Run: headless pygame with SDL's dummy video driver; simulated clock (each Clock.tick advances the game by its frame time, no real sleeping); random seed 0; keys injected as events and as key.get_pressed() state; no mouse input.
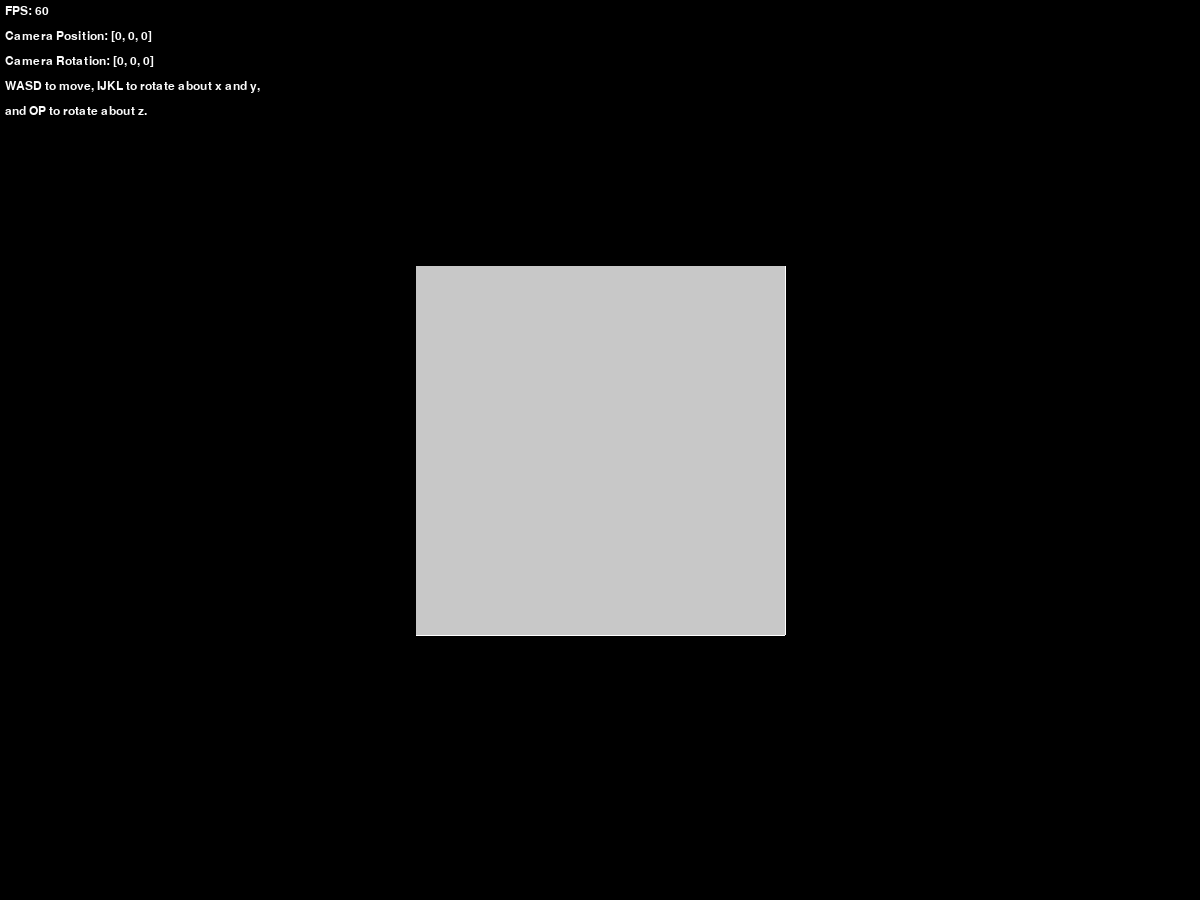
Frame 1 of 4 · flips 1–60 · no input
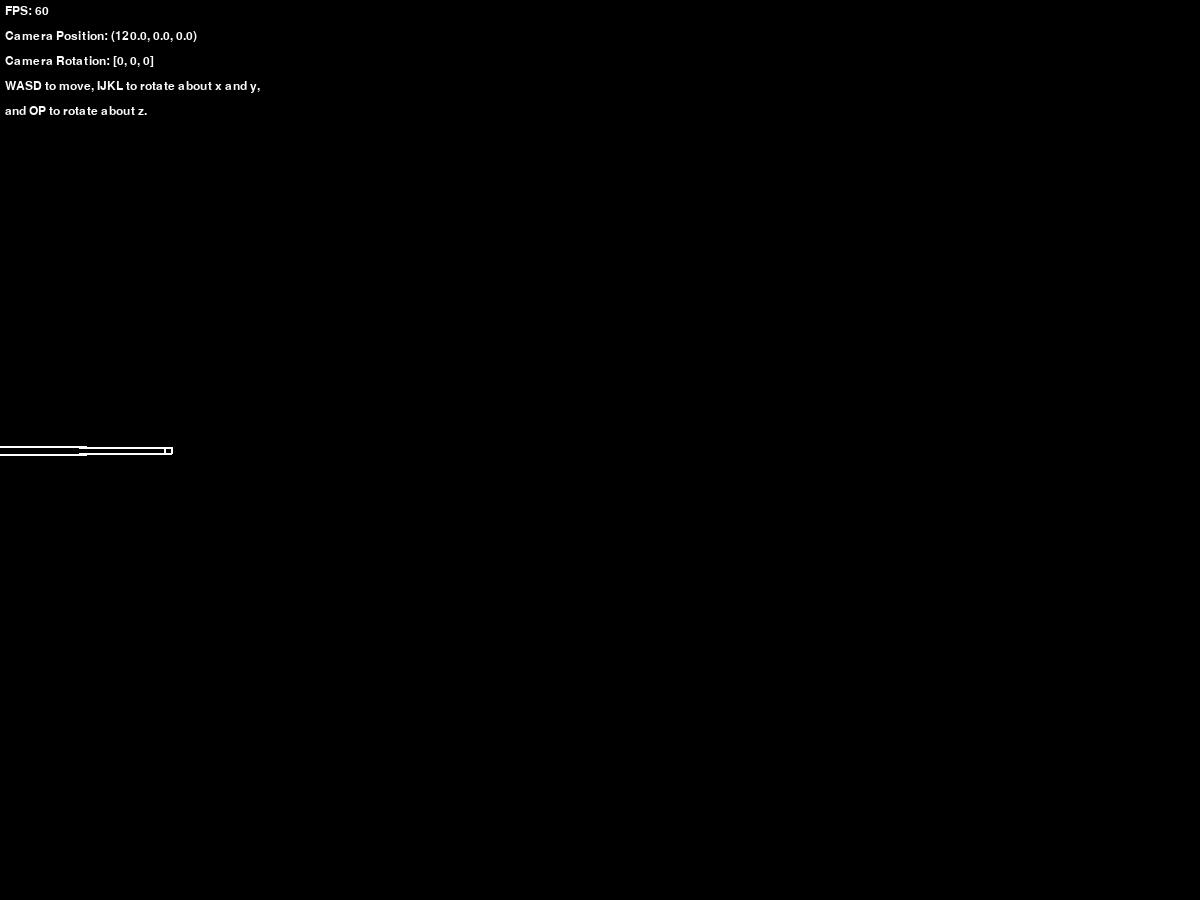
Frame 2 of 4 · flips 61–180 · tapped SPACE, RETURN · held RIGHT (→), D
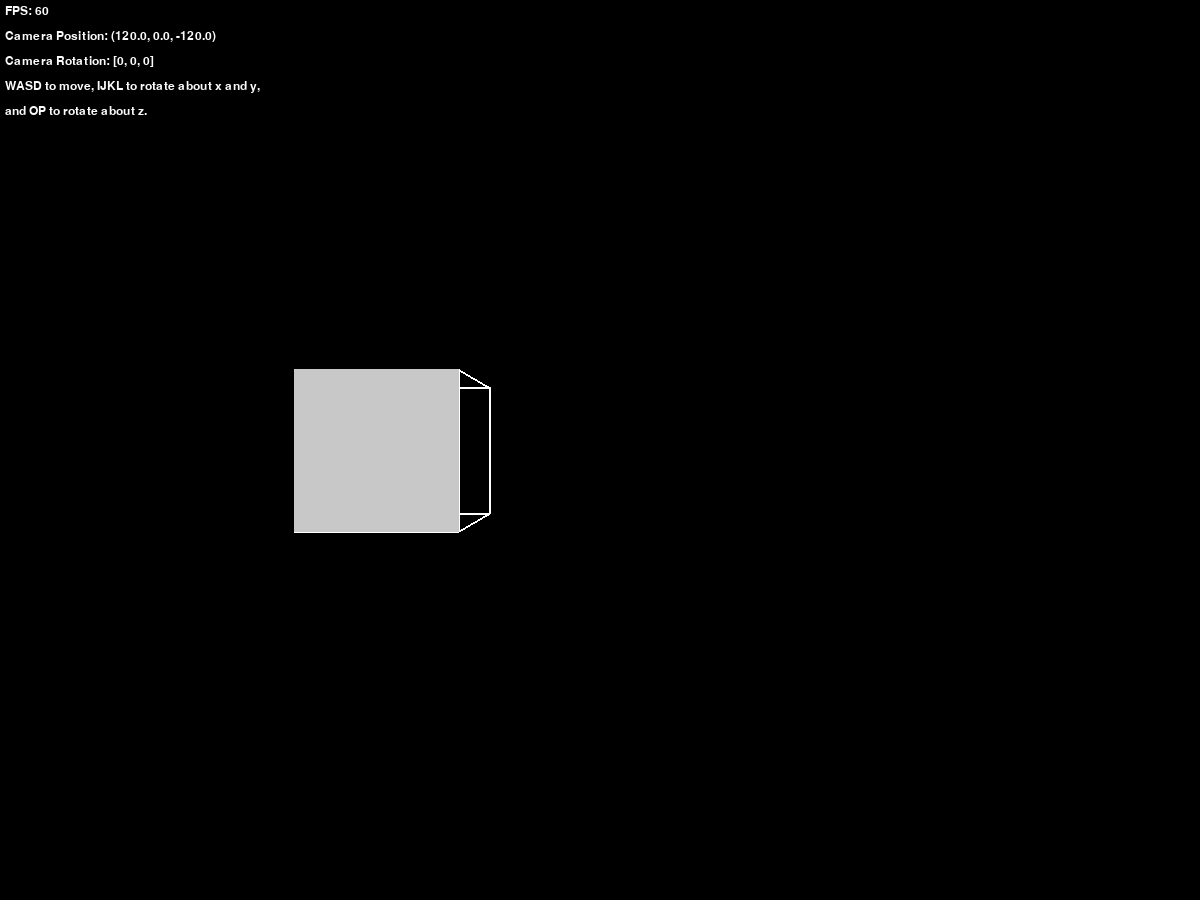
Frame 3 of 4 · flips 181–300 · held DOWN (↓), S
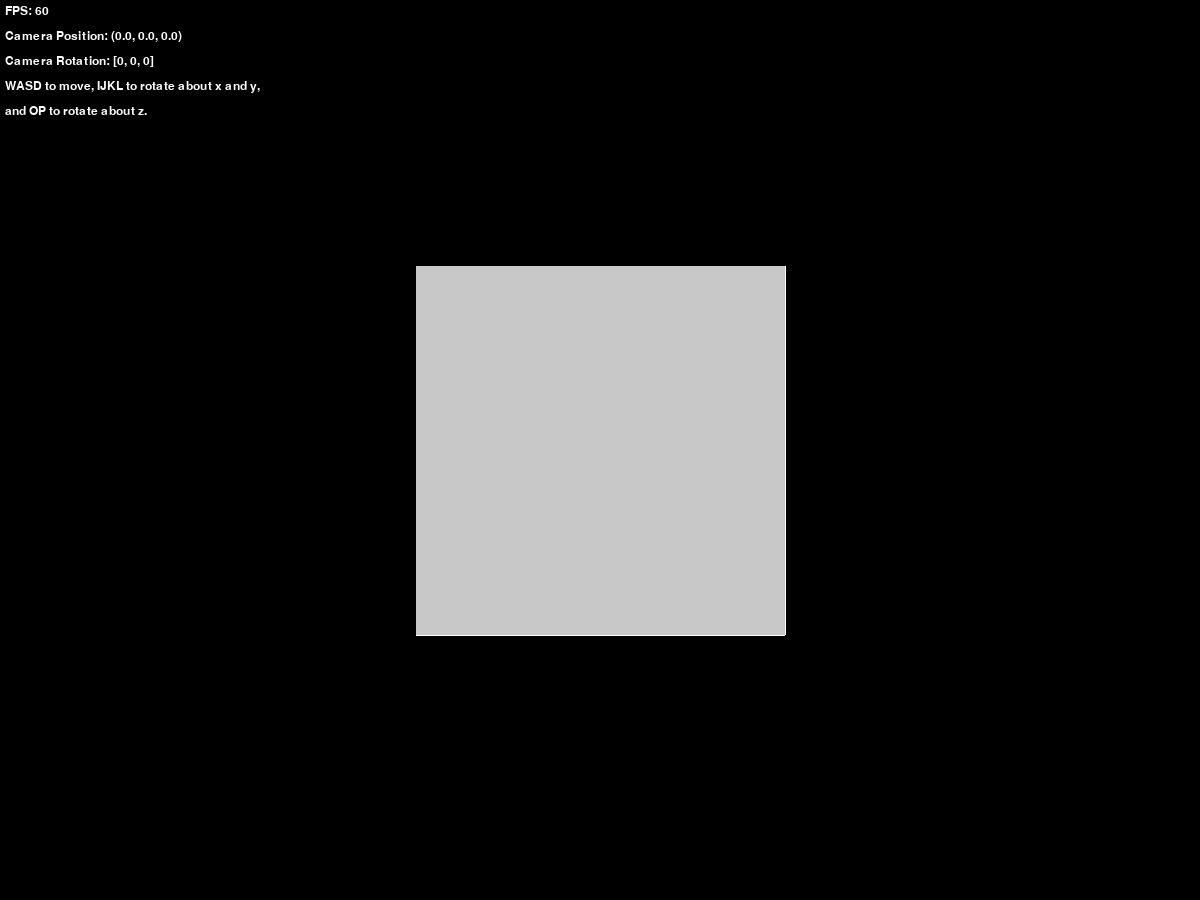
Frame 4 of 4 · flips 301–420 · held LEFT (←), A, UP (↑), W

The pygame program that drew these frames:

import pygame
from pygame.locals import *
from math import *

pygame.font.init()

WINDOW_SIZE = (1200,900)
ROTATING = [0,0,0] #In what ways the camera is rotating.
MOVING = [0,0,0] #In what ways the camera is moving.
FONT = pygame.font.Font(None, 18) #Used to display framerate and the like.
CLOCK = pygame.time.Clock()

def rotation(a,angle,b=(0,0,0)):
    #Rotate the average about the origin and then add b to it.

    #Put the angle in radians, then calculate sine and cosine of it.
    angle = radians(angle)
    sinval = sin(angle)
    cosval = cos(angle)

    #Make about origin.
    average_A_axis = a[0] - b[0]
    average_B_axis = a[1] - b[1]

    #Rotate + translate.
    nA = (average_A_axis * cosval - average_B_axis * sinval) + b[0]
    nB = (average_A_axis * sinval + average_B_axis * cosval) + b[1]

    return (nA,nB)

def rotate_camera_movement(point, angle):
    #Rotate the movement vector thing so that the camera moves
    #relative to which way it is looking.

    #Rotate x and z coordinates about y axis.
    xz = rotation((point[0],point[2]),angle[1])
    #Rotate y and z coordinates about x axis.
    yz = rotation((point[1],xz[1]),angle[0])
    #Rotate x and y coordinates about z axis.
    xy = rotation((xz[0],yz[0]),angle[2])

    #Vector rotated. Yeah.
    return (xy[0],xy[1],yz[1])

class camera():
    #iSee
    def __init__(self, window):
        self.position = [0,0,0]
        self.angle = [0,0,0]
        self.field_of_view = (0,0,0)
        self.dist_to_screen = 400
        self.windowsize = window
        self.surface = pygame.Surface((window[0],window[1]))
        self.surface.fill((0,0,0))
        self.dot = pygame.Surface((3,3))
        self.dot.fill((255,255,255))
        self.points = []
        self.rounded_points = []
    def transform_point(self, point):
        #Make camera (0,0,0)
        xyz =   [point[0]-self.position[0],
                 point[1]-self.position[1],
                 point[2]-self.position[2]]

        #Rotate about y axis

        angle = radians(-self.angle[1])

        sinval = sin(angle)
        cosval = cos(angle)

        nx = (xyz[0] * cosval - xyz[2] * sinval)
        nz = (xyz[2] * cosval + xyz[0] * sinval)

        xyz = [nx,xyz[1],nz]
        
        #Rotate about x axis

        angle = radians(-self.angle[0])

        sinval = sin(angle)
        cosval = cos(angle)
        
        ny = (xyz[1] * cosval - xyz[2] * sinval)
        nz = (xyz[2] * cosval + xyz[1] * sinval)

        xyz = [xyz[0],ny,nz]

        #Rotate about z axis

        angle = radians(-self.angle[2])

        sinval = sin(angle)
        cosval = cos(angle)

        nx = (xyz[0] * cosval - xyz[1] * sinval)
        ny = (xyz[1] * cosval + xyz[0] * sinval)

        xyz = [nx, ny, xyz[2]]

        #Get new x and y

        dx = (self.dist_to_screen/xyz[2])*xyz[0]
        dy = (self.dist_to_screen/xyz[2])*xyz[1]

        #Voila.

        return (dx,dy)
        
    def transform_points(self, points):
        for point in points:
            self.points.append(self.transform2(point))

    def transform2(self,point):
        xyz = rotate_camera_movement((point[0]-self.position[0],
                                      point[1]-self.position[1],
                                      point[2]-self.position[2]),
                                     (-self.angle[0],
                                      -self.angle[1],
                                      -self.angle[2])
                                     )
        
        return((self.dist_to_screen/xyz[2])*xyz[0],
               (self.dist_to_screen/xyz[2])*xyz[1])
            
    def draw_lines(self):
        #Draw the test prism thing.
        self.surface.fill((0,0,0))
        self.rounded_points = []
        for point in self.points:
            self.rounded_points.append((int(point[0])+self.windowsize[0]/2,int(point[1])+self.windowsize[1]/2))
        try:pygame.draw.line(self.surface,(255,255,255),
                         self.rounded_points[0],
                         self.rounded_points[1],2)
        except:pass
        try:pygame.draw.line(self.surface,(255,255,255),
                         self.rounded_points[1],
                         self.rounded_points[2],2)
        except:pass
        try:pygame.draw.line(self.surface,(255,255,255),
                         self.rounded_points[2],
                         self.rounded_points[3],2)
        except:pass
        try:pygame.draw.line(self.surface,(255,255,255),
                         self.rounded_points[3],
                         self.rounded_points[0],2)
        except:pass
        ###
        try:pygame.draw.line(self.surface,(255,255,255),
                         self.rounded_points[4],
                         self.rounded_points[5],2)
        except:pass
        try:pygame.draw.line(self.surface,(255,255,255),
                         self.rounded_points[5],
                         self.rounded_points[6],2)
        except:pass
        try:pygame.draw.line(self.surface,(255,255,255),
                         self.rounded_points[6],
                         self.rounded_points[7],2)
        except:pass
        try:pygame.draw.line(self.surface,(255,255,255),
                         self.rounded_points[7],
                         self.rounded_points[4],2)
        except:pass
        ###
        try:pygame.draw.line(self.surface,(255,255,255),
                         self.rounded_points[4],
                         self.rounded_points[0],2)
        except:pass
        try:pygame.draw.line(self.surface,(255,255,255),
                         self.rounded_points[5],
                         self.rounded_points[1],2)
        except:pass
        try:pygame.draw.line(self.surface,(255,255,255),
                         self.rounded_points[6],
                         self.rounded_points[2],2)
        except:pass
        try:pygame.draw.line(self.surface,(255,255,255),
                         self.rounded_points[7],
                         self.rounded_points[3],2)
        except:pass
        
        #Draw a polygon.
        pygame.draw.polygon(self.surface,(200,200,200),[self.rounded_points[0],
                                                            self.rounded_points[1],
                                                            self.rounded_points[2],
                                                            self.rounded_points[3]
                                                            ]
                                )
        #except:pass
    
    def return_surface(self):
        #WASTED SPACE IS WASTED
        return self.surface
    
    def update_view(self, points):
        #Draw stuff to the camera.
        newangle = []

        #Stop the angle from going batshit insane.
        for theta in self.angle:
            if theta > 360: theta = 0
            elif theta < -360: theta = 0
            newangle.append(theta)
        self.angle = newangle

        #2D-atise the points
        self.points = []
        self.transform_points(points)
        
        #Draw the points.
        self.draw_lines()

def move_point(a,b):
    #Obv.
    return (a[0]+b[0],a[1]+b[1],a[2]+b[2])

def pointsgen(counter):
    #Crazy shit.
    counter = radians(counter)
    points = []
    points.append((-50*sin(counter),50*sin(counter),50*sin(counter)+50))
    points.append((50*sin(counter),50*sin(counter),50*sin(counter)+50))
    points.append((50*sin(counter),-50*sin(counter),50*sin(counter)+50))
    points.append((-50*sin(counter),-50*sin(counter),50*sin(counter)+50))
    points.append((-50*sin(counter),50*sin(counter),50*sin(counter)+110))
    points.append((50*sin(counter),50*sin(counter),50*sin(counter)+110))
    points.append((50*sin(counter),-50*sin(counter),50*sin(counter)+110))
    points.append((-50*sin(counter),-50*sin(counter),50*sin(counter)+110))
    return points
    
def main():
    
    #Fire up zee pygame.
    pygame.init()
    
    #The surface that gets displayed.
    screen = pygame.display.set_mode(WINDOW_SIZE,DOUBLEBUF)
    
    #The test cube.
    points = ((-50,50,60),(50,50,60),(50,-50,60),(-50,-50,60),
              (-50,50,100),(50,50,100),(50,-50,100),(-50,-50,100))
    
    Camera = camera(WINDOW_SIZE) #Make a camera.
    counter = 0 #Keeps track of something or other.
    sinner = 0.0 #Makes the crazy oscillations.

    #Main loop.
    while 1:
        
        #Events.
        for event in pygame.event.get():

            #Exit.
            if event.type == QUIT or (event.type == KEYDOWN and event.key == K_ESCAPE):
                return
            
            elif event.type == KEYDOWN:
                #Rotation
                if event.key == K_j: #+Y
                    ROTATING[1] = 1
                if event.key == K_i: #+X
                    ROTATING[0] = 1
                if event.key == K_l: #-Y
                    ROTATING[1] = -1
                if event.key == K_k: #-X
                    ROTATING[0] = -1
                if event.key == K_o: #+Z
                    ROTATING[2] = 1
                if event.key == K_p: #-Z
                    ROTATING[2] = -1

                if event.key == K_m: #Reset z rotation.
                    Camera.angle = (Camera.angle[0],
                                    Camera.angle[1],
                                    0)
                    
                #Translation
                if event.key == K_w: #Forward
                    MOVING[2] = 1
                if event.key == K_s: #Backward
                    MOVING[2] = -1
                if event.key == K_d: #Right
                    MOVING[0] = 1
                if event.key == K_a: #Left
                    MOVING[0] = -1
                    
            if event.type == KEYUP:
                
                #Stop rotation
                if event.key == K_j:
                    ROTATING[1] = 0
                if event.key == K_i:
                    ROTATING[0] = 0
                if event.key == K_l:
                    ROTATING[1] = 0
                if event.key == K_k:
                    ROTATING[0] = 0
                if event.key == K_o:
                    ROTATING[2] = 0
                if event.key == K_p:
                    ROTATING[2] = 0
                    
                #Stop Moving.
                if event.key == K_w:
                    MOVING[2] = 0
                if event.key == K_s:
                    MOVING[2] = 0
                if event.key == K_d:
                    MOVING[0] = 0
                if event.key == K_a:
                    MOVING[0] = 0
                    
        #Rotate the camera.
        if ROTATING[0] == 1:
            Camera.angle[0] += 1
        elif ROTATING[0] == -1:
            Camera.angle[0] -= 1
        if ROTATING[1] == 1:
            Camera.angle[1] += 1
        elif ROTATING[1] == -1:
            Camera.angwle[1] -= 1
        if ROTATING[2] == 1:
            Camera.angle[2] += 1
        elif ROTATING[2] == -1:
            Camera.angle[2] -= 1

        #Translate the camera.
        if MOVING[0] == 1:
            Camera.position = move_point(Camera.position,rotate_camera_movement((1,0,0),Camera.angle))
        elif MOVING[0] == -1:
            Camera.position = move_point(Camera.position,rotate_camera_movement((-1,0,0),Camera.angle))
        if MOVING[2] == 1:
            Camera.position = move_point(Camera.position,rotate_camera_movement((0,0,1),Camera.angle))
        elif MOVING[2] == -1:
            Camera.position = move_point(Camera.position,rotate_camera_movement((0,0,-1),Camera.angle))
            
        points = pointsgen(sinner)
            
        #Oscillate.
        sinner += 1
        
        #Take a picture.
        Camera.update_view(points)
        
        #Draw the camera's view to the screen.
        screen.blit((Camera.return_surface()),(0,0))
        
        #Draw text.
        screen.blit(FONT.render("FPS: " + str(int(CLOCK.get_fps())),1,(250,250,250)),(5,5))
        screen.blit(FONT.render("Camera Position: " + str(Camera.position),1,(250,250,250)),(5,30))
        screen.blit(FONT.render("Camera Rotation: " + str(Camera.angle),1,(250,250,250)),(5,55))
        screen.blit(FONT.render("WASD to move, IJKL to rotate about x and y,",1,(250,250,250)),(5,80))
        screen.blit(FONT.render("and OP to rotate about z.",1,(250,250,250)),(5,105))
        
        #Update the screen.
        pygame.display.update()
        
        #Count.
        counter += 1
        
        #Sine does one oscillation for every pi/2 radians. Crazy shit
        #tends to happen if this is, say, twenty-seven.
        if sinner >= 180:
            sinner = 0
            
        #Keep it at 60 FPS.
        CLOCK.tick(60)

main()
pygame.quit()

    
